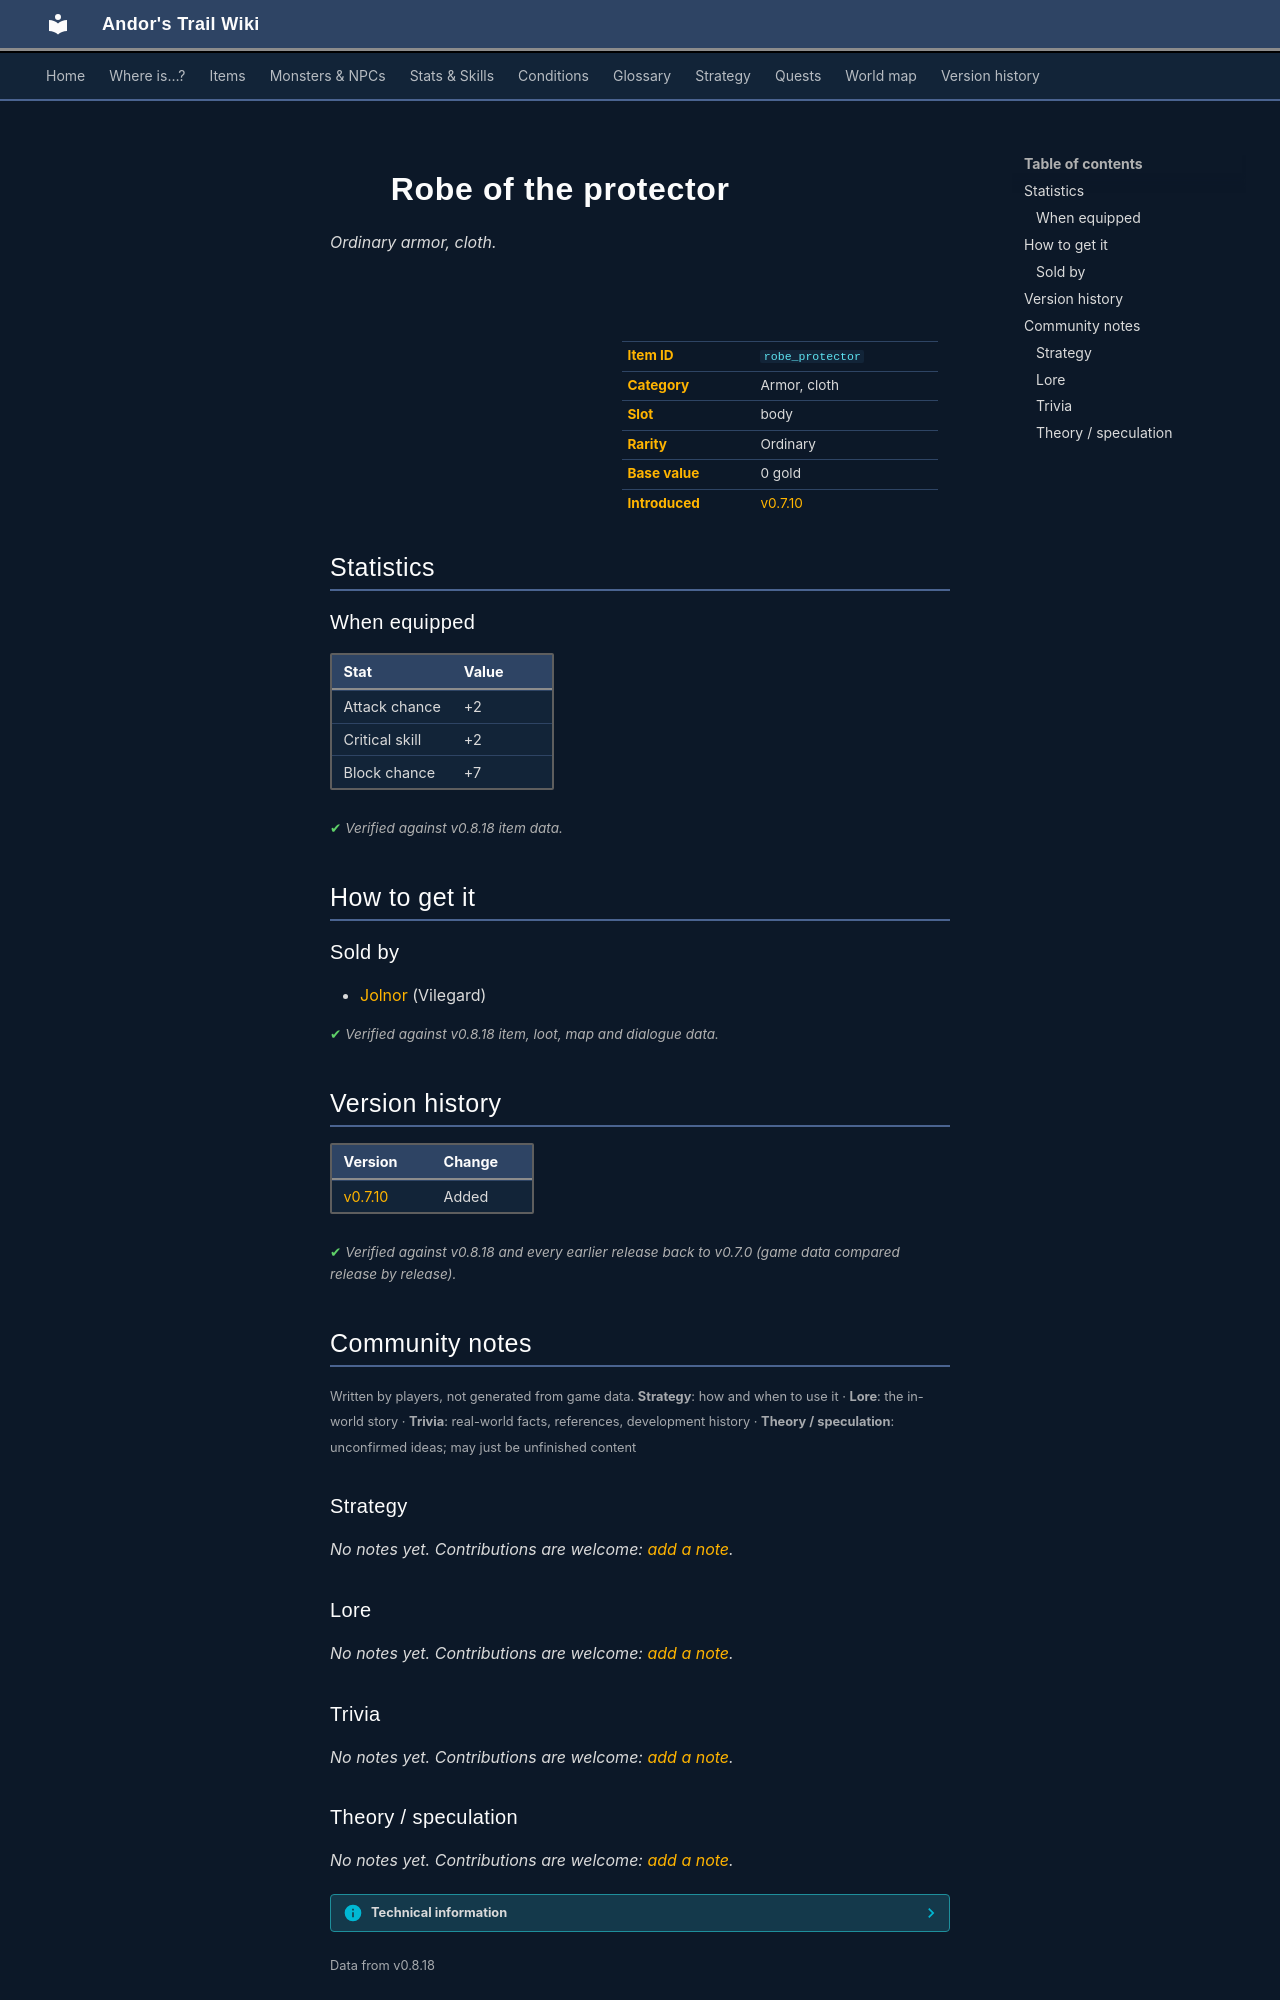

repository: asdfghjkl628/Andor-s-Trail-Wikiiii · page: items/robe_protector/index.html · generator: mkdocs

---
description: "Robe of the protector is a ordinary armor, cloth in Andor's Trail (Attack chance +2, Critical skill +2, Block chance +7). How to get it: shops."
---

# ![](../assets/icons/items/items_japozero_117.png){ .sprite } Robe of the protector

*Ordinary armor, cloth.*

<div class="infobox" markdown>

<p class="ib-img"><img class="sprite" src="../../assets/icons/items/items_japozero_117.png" alt=""></p>

| | |
|---|---|
| **Item ID** | `robe_protector` |
| **Category** | Armor, cloth |
| **Slot** | body |
| **Rarity** | Ordinary |
| **Base value** | 0 gold |
| **Introduced** | [v0.7.10](../versions/0.7.10.md) |

</div>

## Statistics

### When equipped

| Stat | Value |
|---|---|
| Attack chance | +2 |
| Critical skill | +2 |
| Block chance | +7 |

<p class="verified">Verified against v0.8.18 item data.</p>

## How to get it

### Sold by

- [Jolnor](../monsters/jolnor.md) (Vilegard)


<p class="verified">Verified against v0.8.18 item, loot, map and dialogue data.</p>


## Version history

| Version | Change |
|---|---|
| [v0.7.10](../versions/0.7.10.md) | Added |

<p class="verified">Verified against v0.8.18 and every earlier release back to v0.7.0 (game data compared release by release).</p>


## Community notes

<small>Written by players, not generated from game data. **Strategy**: how and when to use it · **Lore**: the in-world story · **Trivia**: real-world facts, references, development history · **Theory / speculation**: unconfirmed ideas; may just be unfinished content</small>

### Strategy

*No notes yet. Contributions are welcome: [add a note](https://github.com/asdfghjkl628/Andor-s-Trail-Wikiiii/new/main/notes/items?filename=robe_protector.md&value=%23%23%20Strategy%0A%0A%3C%21--%20how%20and%20when%20to%20use%20it%20--%3E%0A%0A%23%23%20Lore%0A%0A%3C%21--%20the%20in-world%20story%20--%3E%0A%0A%23%23%20Trivia%0A%0A%3C%21--%20real-world%20facts%2C%20references%2C%20development%20history%20--%3E%0A%0A%23%23%20Theory%20/%20speculation%0A%0A%3C%21--%20unconfirmed%20ideas%3B%20may%20just%20be%20unfinished%20content%20--%3E%0A).*

### Lore

*No notes yet. Contributions are welcome: [add a note](https://github.com/asdfghjkl628/Andor-s-Trail-Wikiiii/new/main/notes/items?filename=robe_protector.md&value=%23%23%20Strategy%0A%0A%3C%21--%20how%20and%20when%20to%20use%20it%20--%3E%0A%0A%23%23%20Lore%0A%0A%3C%21--%20the%20in-world%20story%20--%3E%0A%0A%23%23%20Trivia%0A%0A%3C%21--%20real-world%20facts%2C%20references%2C%20development%20history%20--%3E%0A%0A%23%23%20Theory%20/%20speculation%0A%0A%3C%21--%20unconfirmed%20ideas%3B%20may%20just%20be%20unfinished%20content%20--%3E%0A).*

### Trivia

*No notes yet. Contributions are welcome: [add a note](https://github.com/asdfghjkl628/Andor-s-Trail-Wikiiii/new/main/notes/items?filename=robe_protector.md&value=%23%23%20Strategy%0A%0A%3C%21--%20how%20and%20when%20to%20use%20it%20--%3E%0A%0A%23%23%20Lore%0A%0A%3C%21--%20the%20in-world%20story%20--%3E%0A%0A%23%23%20Trivia%0A%0A%3C%21--%20real-world%20facts%2C%20references%2C%20development%20history%20--%3E%0A%0A%23%23%20Theory%20/%20speculation%0A%0A%3C%21--%20unconfirmed%20ideas%3B%20may%20just%20be%20unfinished%20content%20--%3E%0A).*
